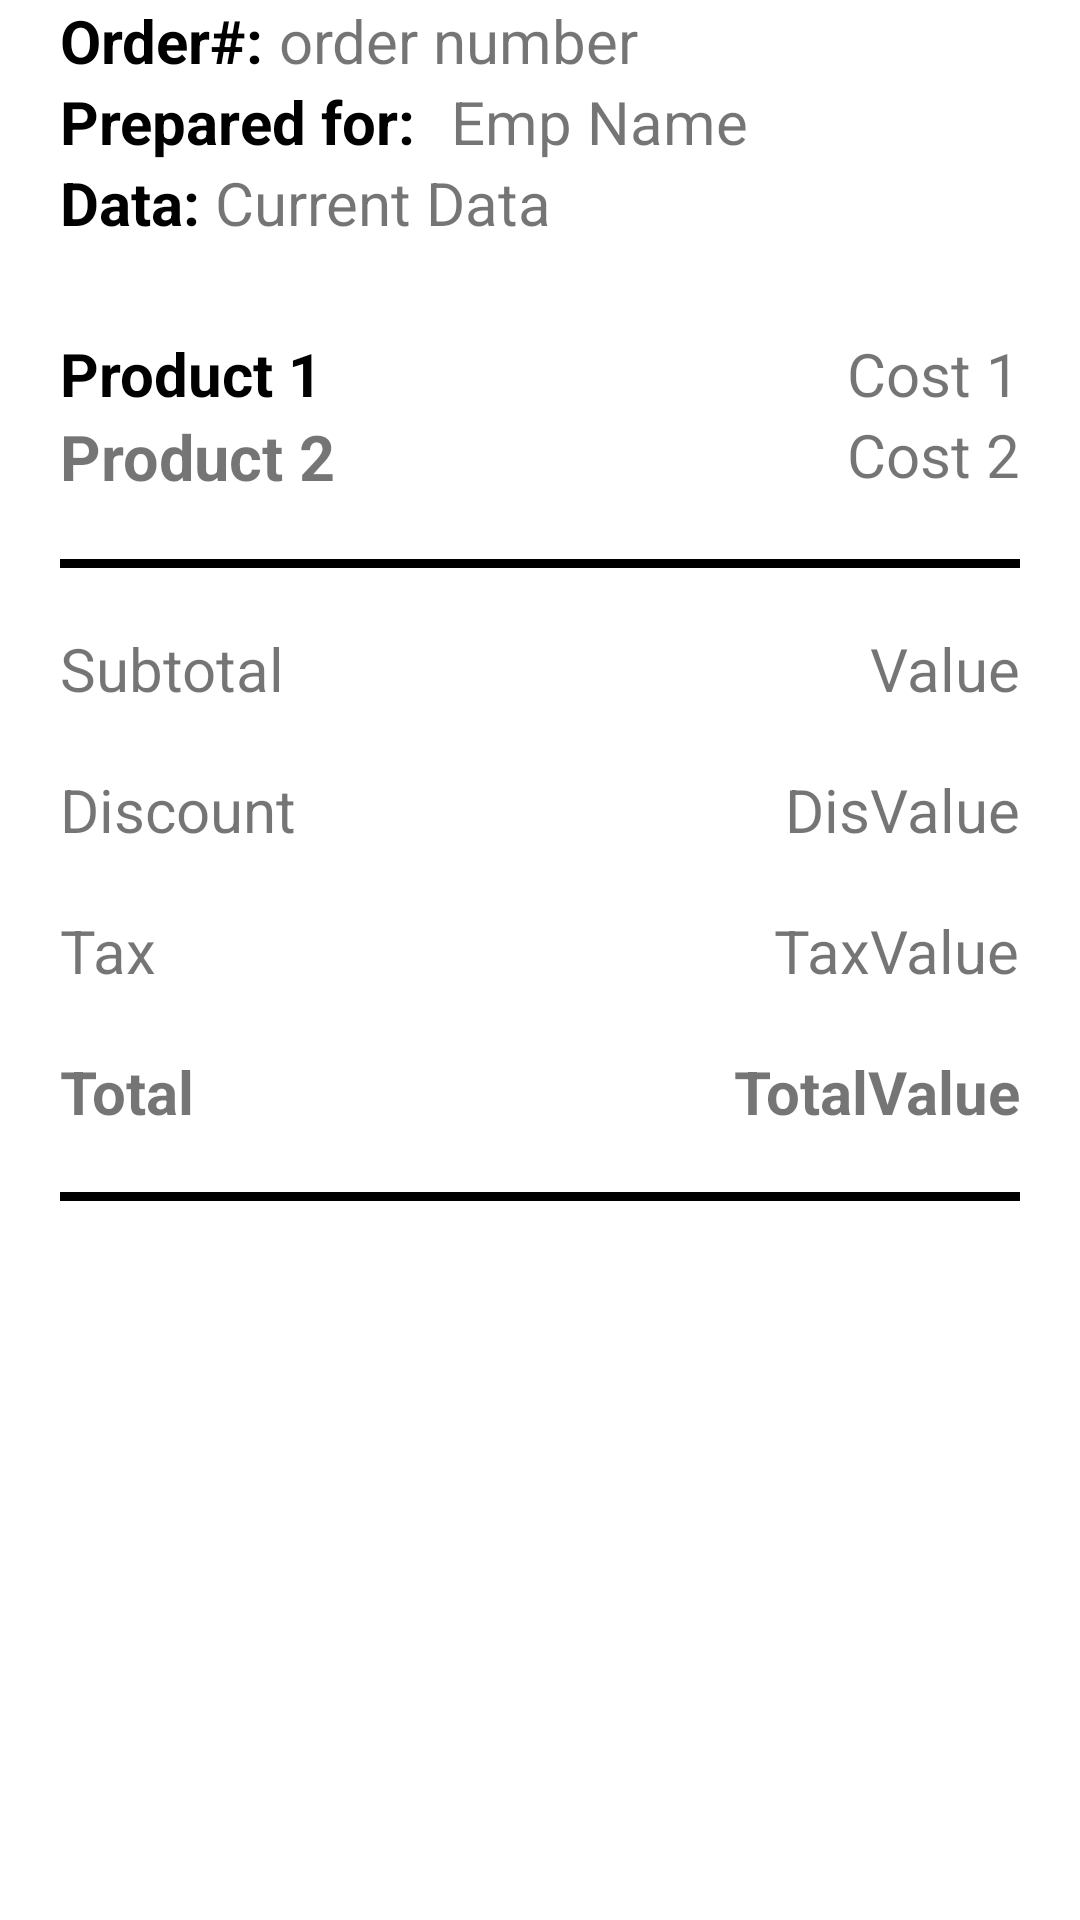

This screen was rendered from an Android layout file. Write that file and the resources it references.
<!-- AndroidManifest.xml: application theme Theme.QrReceiptScanner -->
<!-- res/layout/activity_order_receipt.xml -->
<?xml version="1.0" encoding="utf-8"?>
<androidx.constraintlayout.widget.ConstraintLayout
	xmlns:android="http://schemas.android.com/apk/res/android"
	xmlns:app="http://schemas.android.com/apk/res-auto"
	xmlns:tools="http://schemas.android.com/tools"
	android:layout_width="match_parent"
	android:layout_height="match_parent"
	android:layout_margin="20dp"
	tools:context=".OrderReceipt">

	<TextView
		android:id="@+id/textView"
		android:layout_width="wrap_content"
		android:layout_height="wrap_content"
		android:text="Order#: "
		android:textColor="@color/black"
		android:textSize="20dp"
		android:textStyle="bold"
		app:layout_constraintStart_toStartOf="@id/guideline2"
		app:layout_constraintTop_toTopOf="parent" />

	<TextView
		android:id="@+id/OrderNumber"
		android:layout_width="wrap_content"
		android:layout_height="wrap_content"
		android:text="order number"
		android:textSize="20dp"
		app:layout_constraintEnd_toEndOf="parent"

		app:layout_constraintHorizontal_bias="0.0"
		app:layout_constraintLeft_toRightOf="@+id/textView"
		app:layout_constraintStart_toEndOf="@+id/textView"
		app:layout_constraintTop_toTopOf="parent" />

	<TextView
		android:id="@+id/Status"
		android:layout_width="wrap_content"
		android:layout_height="wrap_content"
		android:text="Prepared for: "
		android:textColor="@color/black"
		android:textSize="20dp"
		android:textStyle="bold"
		app:layout_constraintHorizontal_bias="0.01"
		app:layout_constraintHorizontal_chainStyle="packed"
		app:layout_constraintStart_toStartOf="@id/guideline2"
		app:layout_constraintTop_toBottomOf="@+id/textView" />

	<TextView
		android:id="@+id/EmpName"
		android:layout_width="wrap_content"
		android:layout_height="wrap_content"
		android:text="Emp Name"
		android:textSize="20dp"
		app:layout_constraintEnd_toEndOf="parent"
		app:layout_constraintHorizontal_bias="0.06"
		app:layout_constraintStart_toEndOf="@+id/Status"
		app:layout_constraintTop_toBottomOf="@+id/OrderNumber" />

	<TextView
		android:id="@+id/OrderDate"
		android:layout_width="wrap_content"
		android:layout_height="wrap_content"
		android:text="Data: "
		android:textColor="@color/black"
		android:textSize="20dp"
		android:textStyle="bold"
		app:layout_constraintStart_toStartOf="@id/guideline2"
		app:layout_constraintHorizontal_bias="0.5"
		app:layout_constraintHorizontal_chainStyle="packed"
		app:layout_constraintLeft_toLeftOf="parent"
		app:layout_constraintTop_toBottomOf="@+id/Status" />

	<TextView
		android:id="@+id/OrderDataValue"
		android:layout_width="wrap_content"
		android:layout_height="wrap_content"
		android:text="Current Data"
		android:textSize="20dp"
		app:layout_constraintHorizontal_bias="0.11"
		app:layout_constraintLeft_toRightOf="@+id/OrderDate"
		app:layout_constraintTop_toBottomOf="@id/EmpName" />


	<TextView
		android:id="@+id/ProductN1"
		android:layout_width="wrap_content"
		android:layout_height="wrap_content"
		android:text="Product 1 "
		android:layout_marginTop="30dp"
		android:textColor="@color/black"
		android:textSize="20dp"
		android:textStyle="bold"
		app:layout_constraintHorizontal_chainStyle="packed"
		app:layout_constraintLeft_toLeftOf="parent"
		app:layout_constraintStart_toStartOf="@id/guideline2"
		app:layout_constraintTop_toBottomOf="@+id/OrderDate" />

	<TextView
		android:id="@+id/ProductP1"
		android:layout_width="wrap_content"
		android:layout_height="wrap_content"
		android:layout_marginTop="30dp"
		android:text="Cost 1"
		android:textSize="20dp"
		app:layout_constraintLeft_toRightOf="@+id/ProductN1"
		app:layout_constraintTop_toBottomOf="@id/OrderDate"
		app:layout_constraintEnd_toEndOf="@id/guideline3" />

	<TextView
		android:id="@+id/ProductN2"
		android:layout_width="wrap_content"
		android:layout_height="wrap_content"
		android:text="Product 2"
		android:textSize="21dp"
		android:textStyle="bold"
		app:layout_constraintStart_toStartOf="@id/guideline2"
		app:layout_constraintHorizontal_bias="0.5"
		app:layout_constraintHorizontal_chainStyle="packed"
		app:layout_constraintRight_toRightOf="parent"
		app:layout_constraintTop_toBottomOf="@+id/ProductN1" />

	<TextView
		android:id="@+id/ProductP2"
		android:layout_width="wrap_content"
		android:layout_height="wrap_content"
		android:text="Cost 2"
		android:textSize="20dp"
		app:layout_constraintEnd_toEndOf="@id/guideline3"
		app:layout_constraintHorizontal_bias="0.5"
		app:layout_constraintHorizontal_chainStyle="packed"
		app:layout_constraintLeft_toRightOf="parent"
		app:layout_constraintTop_toBottomOf="@+id/ProductN1" />

	<View
		android:id="@+id/divider"
		android:layout_width="match_parent"
		android:layout_height="3dp"
		android:layout_margin="20dp"
		android:layout_marginBottom="35dp"
		android:background="@color/black"
		app:layout_constraintTop_toBottomOf="@+id/ProductN2"
		tools:layout_editor_absoluteX="0dp"
		tools:layout_editor_absoluteY="105dp" />


	<TextView
		android:layout_width="wrap_content"
		android:layout_height="wrap_content"
		android:layout_marginTop="20dp"
		android:text="Subtotal"
		android:textSize="20dp"
		app:layout_constraintStart_toStartOf="@id/guideline2"
		app:layout_constraintTop_toBottomOf="@+id/divider" />

	<TextView
		android:layout_width="wrap_content"
		android:layout_height="wrap_content"
		android:id="@+id/Subtotal"
		android:layout_marginTop="20dp"
		android:text="Value"
		android:textSize="20dp"
		app:layout_constraintEnd_toEndOf="@id/guideline3"
		app:layout_constraintTop_toBottomOf="@+id/divider" />

	<TextView
		android:layout_width="wrap_content"
		android:layout_height="wrap_content"
		android:layout_marginTop="20dp"
		android:text="Discount"
		android:textSize="20dp"
		app:layout_constraintStart_toStartOf="@id/guideline2"
		app:layout_constraintTop_toBottomOf="@+id/Subtotal" />

	<TextView
		android:layout_width="wrap_content"
		android:layout_height="wrap_content"
		android:id="@+id/Discount"
		android:layout_marginTop="20dp"
		android:text="DisValue"
		android:textSize="20dp"
		app:layout_constraintEnd_toEndOf="@id/guideline3"
		app:layout_constraintTop_toBottomOf="@+id/Subtotal" />

	<TextView
		android:layout_width="wrap_content"
		android:layout_height="wrap_content"
		android:layout_marginTop="20dp"
		android:text="Tax"
		android:textSize="20dp"
		app:layout_constraintStart_toStartOf="@+id/guideline2"
		app:layout_constraintTop_toBottomOf="@+id/Discount" />

	<TextView
		android:id="@+id/Tax"
		android:layout_width="wrap_content"
		android:layout_height="wrap_content"
		android:layout_marginTop="20dp"
		android:text="TaxValue"
		android:textSize="20dp"
		app:layout_constraintEnd_toEndOf="@id/guideline3"
		app:layout_constraintTop_toBottomOf="@+id/Discount" />

	<TextView
		android:layout_width="wrap_content"
		android:layout_height="wrap_content"
		android:layout_marginTop="20dp"
		android:text="Total"
		android:textStyle="bold"
		android:textSize="20dp"
		app:layout_constraintStart_toStartOf="@+id/guideline2"
		app:layout_constraintTop_toBottomOf="@+id/Tax" />

	<TextView
		android:id="@+id/TotalPrice"
		android:layout_width="wrap_content"
		android:layout_height="wrap_content"
		android:layout_marginTop="20dp"
		android:text="TotalValue"
		android:textSize="20dp"
		android:textStyle="bold"
		app:layout_constraintEnd_toEndOf="@id/guideline3"
		app:layout_constraintTop_toBottomOf="@+id/Tax" />

	<View
		android:id="@+id/divider2"
		android:layout_width="match_parent"
		android:layout_height="3dp"
		android:layout_margin="20dp"
		android:background="@color/black"
		android:layout_marginTop="35dp"
		app:layout_constraintTop_toBottomOf="@+id/TotalPrice"
		tools:layout_editor_absoluteX="0dp"
		tools:layout_editor_absoluteY="105dp" />

	<androidx.constraintlayout.widget.Guideline
		android:id="@+id/guideline2"
		android:layout_width="wrap_content"
		android:layout_height="wrap_content"
		android:orientation="vertical"
		app:layout_constraintGuide_begin="20dp" />

	<androidx.constraintlayout.widget.Barrier
		android:id="@+id/barrier3"
		android:layout_width="wrap_content"
		android:layout_height="wrap_content"
		app:barrierDirection="left" />

	<androidx.constraintlayout.widget.Guideline
		android:id="@+id/guideline3"
		android:layout_width="wrap_content"
		android:layout_height="wrap_content"
		android:orientation="vertical"
		app:layout_constraintGuide_end="20dp" />

</androidx.constraintlayout.widget.ConstraintLayout>
<!-- resources referenced by this layout -->
<resources>
  <color name="black">#ff000000</color>
  <style name="Theme.QrReceiptScanner" parent="Theme.MaterialComponents.DayNight.DarkActionBar">
  		
  		<item name="colorPrimary">@color/purple_500</item>
  		<item name="colorPrimaryVariant">@color/purple_700</item>
  		<item name="colorOnPrimary">@color/white</item>
  		
  		<item name="colorSecondary">@color/teal_200</item>
  		<item name="colorSecondaryVariant">@color/teal_700</item>
  		<item name="colorOnSecondary">@color/black</item>
  		
  		<item name="android:statusBarColor" tools:targetApi="l">?attr/colorPrimaryVariant</item>
  		
  	</style>
  <color name="white">#FFFFFF</color>
  <!-- not gathered from this repository: default colours our renderer supplied (Android Studio template values) -->
  <color name="purple_500">#FF6200EE</color>
  <color name="purple_700">#FF3700B3</color>
  <color name="teal_200">#FF03DAC5</color>
  <color name="teal_700">#FF018786</color>
</resources>
